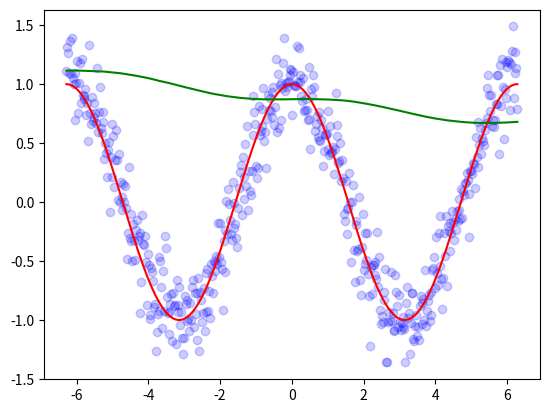

Recreate this plot in Python.
import numpy as np
import matplotlib.pyplot as plt

N = 500
x = np.linspace(-2.0*np.pi, 2.0*np.pi, N)
y = np.cos(x) + np.random.randn(N)*0.2

plt.plot(x, y, 'bo', alpha = 0.2)
plt.plot(x, np.cos(x), 'r')

beta = 0.999

V = []
V.append(y[0])

for i in range(1, N):
    V.append(beta*V[i-1] + (1-beta)*y[i])
    
plt.plot(x, V, 'g')